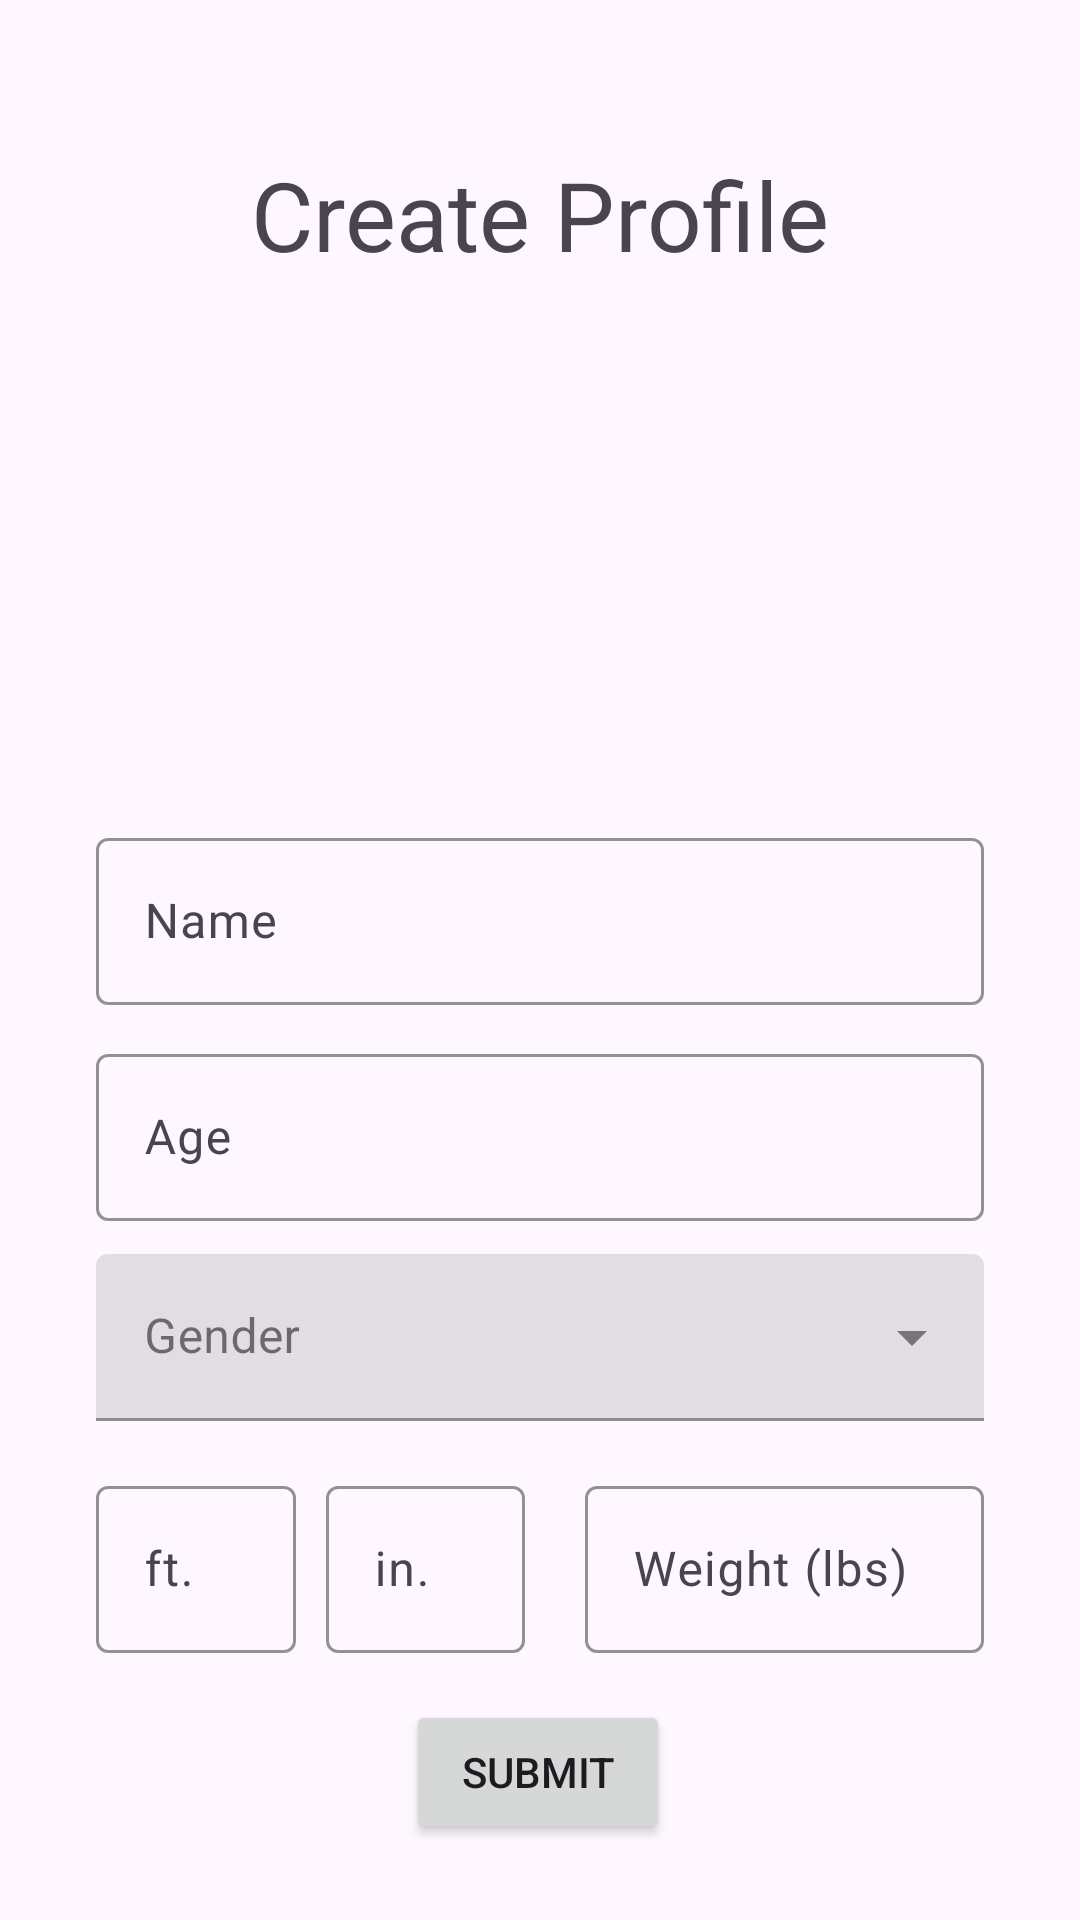

This screen was rendered from an Android layout file. Write that file and the resources it references.
<!-- AndroidManifest.xml: application theme Theme.AnAppleADay -->
<!-- res/layout/activity_profile_creattion.xml -->
<?xml version="1.0" encoding="utf-8"?>
<androidx.constraintlayout.widget.ConstraintLayout xmlns:android="http://schemas.android.com/apk/res/android"
    xmlns:app="http://schemas.android.com/apk/res-auto"
    android:layout_width="match_parent"
    android:layout_height="match_parent">

    <TextView
        android:id="@+id/titleCreateProfile"
        android:layout_width="wrap_content"
        android:layout_height="wrap_content"
        android:text="Create Profile"
        android:textSize="32sp"
        app:layout_constraintBottom_toBottomOf="parent"
        app:layout_constraintEnd_toEndOf="parent"
        app:layout_constraintStart_toStartOf="parent"
        app:layout_constraintTop_toTopOf="parent"
        app:layout_constraintVertical_bias="0.084" />

    <LinearLayout
        android:id="@+id/avatarLayout"
        android:layout_width="150dp"
        android:layout_height="150dp"
        android:orientation="vertical"
        android:layout_marginHorizontal="32dp"
        android:layout_marginTop="64dp"
        android:gravity="center_horizontal"
        app:layout_constraintEnd_toEndOf="parent"
        app:layout_constraintHorizontal_bias="0.5"
        app:layout_constraintStart_toStartOf="parent"
        app:layout_constraintTop_toTopOf="@id/titleCreateProfile">

        <ImageView
            android:id="@+id/avatarView"
            android:layout_width="match_parent"
            android:layout_height="match_parent"
            android:scaleType="centerCrop"
            android:contentDescription="@string/avatar"/>
    </LinearLayout>

    <com.google.android.material.textfield.TextInputLayout
        android:id="@+id/nameLayout"
        android:layout_width="match_parent"
        android:layout_height="wrap_content"
        android:layout_marginHorizontal="32dp"
        android:layout_marginTop="160dp"
        app:boxStrokeColor="@color/design_default_color_primary"
        app:layout_constraintEnd_toEndOf="parent"
        app:layout_constraintHorizontal_bias="0.5"
        app:layout_constraintStart_toStartOf="parent"
        app:layout_constraintTop_toTopOf="@id/avatarLayout">
        <com.google.android.material.textfield.TextInputEditText
            android:id="@+id/editTextName"
            android:layout_width="match_parent"
            android:layout_height="wrap_content"
            android:hint="@string/name"
            android:inputType="text" />
    </com.google.android.material.textfield.TextInputLayout>

    <com.google.android.material.textfield.TextInputLayout
        android:id="@+id/ageLayout"
        android:layout_width="match_parent"
        android:layout_height="wrap_content"
        android:layout_marginHorizontal="32dp"
        android:layout_marginTop="72dp"
        app:boxStrokeColor="@color/design_default_color_primary"
        app:layout_constraintEnd_toEndOf="parent"
        app:layout_constraintHorizontal_bias="0.5"
        app:layout_constraintStart_toStartOf="parent"
        app:layout_constraintTop_toTopOf="@id/nameLayout">
        <com.google.android.material.textfield.TextInputEditText
            android:id="@+id/editNumberAge"
            android:layout_width="match_parent"
            android:layout_height="wrap_content"
            android:hint="@string/age"
            android:inputType="number" />
    </com.google.android.material.textfield.TextInputLayout>

    <com.google.android.material.textfield.TextInputLayout
        android:id="@+id/genderLayout"
        android:layout_width="match_parent"
        android:layout_height="wrap_content"
        android:layout_marginHorizontal="32dp"
        android:layout_marginTop="72dp"
        style="@style/Widget.MaterialComponents.TextInputLayout.FilledBox.ExposedDropdownMenu"
        app:layout_constraintEnd_toEndOf="parent"
        app:layout_constraintHorizontal_bias="0.5"
        app:layout_constraintStart_toStartOf="parent"
        app:layout_constraintTop_toTopOf="@id/ageLayout">
        <com.google.android.material.textfield.MaterialAutoCompleteTextView
            android:id="@+id/selectGender"
            android:layout_width="match_parent"
            android:layout_height="wrap_content"
            android:hint="@string/gender"
            app:simpleItems="@array/gender_list"
            android:inputType="none"/>
    </com.google.android.material.textfield.TextInputLayout>

    <GridLayout
        android:id="@+id/gridHeightWeight"
        android:layout_width="match_parent"
        android:layout_height="wrap_content"
        android:layout_marginHorizontal="32dp"
        android:layout_marginVertical="72dp"
        android:columnCount="3"
        android:verticalSpacing="16dp"
        app:layout_constraintEnd_toEndOf="parent"
        app:layout_constraintHorizontal_bias="0.5"
        app:layout_constraintStart_toStartOf="parent"
        app:layout_constraintTop_toTopOf="@id/genderLayout"
        >
        <com.google.android.material.textfield.TextInputLayout
            android:id="@+id/feetLayout"
            android:layout_width="0dp"
            android:layout_height="match_parent"
            android:layout_columnWeight="1"
            android:layout_marginEnd="10dp"
            app:boxStrokeColor="@color/design_default_color_primary"
            app:layout_constraintEnd_toEndOf="parent"
            app:layout_constraintHorizontal_bias="0.5"
            app:layout_constraintStart_toStartOf="parent"
            app:layout_constraintTop_toTopOf="@id/genderLayout">
            <com.google.android.material.textfield.TextInputEditText
                android:id="@+id/editHeightFeet"
                android:layout_width="match_parent"
                android:layout_height="match_parent"
                android:hint="@string/feet"
                android:inputType="text" />
        </com.google.android.material.textfield.TextInputLayout>

        <com.google.android.material.textfield.TextInputLayout
            android:id="@+id/inchLayout"
            android:layout_width="0dp"
            android:layout_height="match_parent"
            android:layout_columnWeight="1"
            android:layout_marginEnd="10dp"
            app:boxStrokeColor="@color/design_default_color_primary"
            app:layout_constraintEnd_toEndOf="parent"
            app:layout_constraintHorizontal_bias="0.5"
            app:layout_constraintStart_toStartOf="parent"
            app:layout_constraintTop_toTopOf="@id/genderLayout">
            <com.google.android.material.textfield.TextInputEditText
                android:id="@+id/editHeightInch"
                android:layout_width="match_parent"
                android:layout_height="match_parent"
                android:hint="@string/inches"
                android:inputType="text" />
        </com.google.android.material.textfield.TextInputLayout>

        <com.google.android.material.textfield.TextInputLayout
            android:id="@+id/weightLayout"
            android:layout_width="0dp"
            android:layout_height="match_parent"
            android:layout_marginStart="10dp"
            android:layout_columnWeight="2"
            app:boxStrokeColor="@color/design_default_color_primary"
            app:layout_constraintEnd_toEndOf="parent"
            app:layout_constraintHorizontal_bias="0.5"
            app:layout_constraintStart_toStartOf="parent"
            app:layout_constraintTop_toTopOf="@id/heightLayout">
            <com.google.android.material.textfield.TextInputEditText
                android:id="@+id/editWeight"
                android:layout_width="match_parent"
                android:layout_height="match_parent"
                android:hint="Weight (lbs)"
                android:inputType="text" />
        </com.google.android.material.textfield.TextInputLayout>
    </GridLayout>

    <Button
        android:id="@+id/submitBtn"
        android:layout_width="wrap_content"
        android:layout_height="wrap_content"
        android:text="@string/submit"
        app:layout_constraintBottom_toBottomOf="parent"
        app:layout_constraintEnd_toEndOf="parent"
        app:layout_constraintHorizontal_bias="0.498"
        app:layout_constraintStart_toStartOf="parent"
        app:layout_constraintTop_toTopOf="parent"
        app:layout_constraintVertical_bias="0.957" />
</androidx.constraintlayout.widget.ConstraintLayout>
<!-- resources referenced by this layout -->
<resources>
  <string-array name="gender_list">
          <item>MALE</item>
          <item>FEMALE</item>
      </string-array>
  <string name="age">Age</string>
  <string name="avatar">Avatar</string>
  <string name="feet">ft.</string>
  <string name="gender">Gender</string>
  <string name="inches">in.</string>
  <string name="name">Name</string>
  <string name="submit">Submit</string>
  <style name="Theme.AnAppleADay" parent="Base.Theme.AnAppleADay" />
  <style name="Base.Theme.AnAppleADay" parent="Theme.Material3.DayNight.NoActionBar">
          
          
      </style>
</resources>
